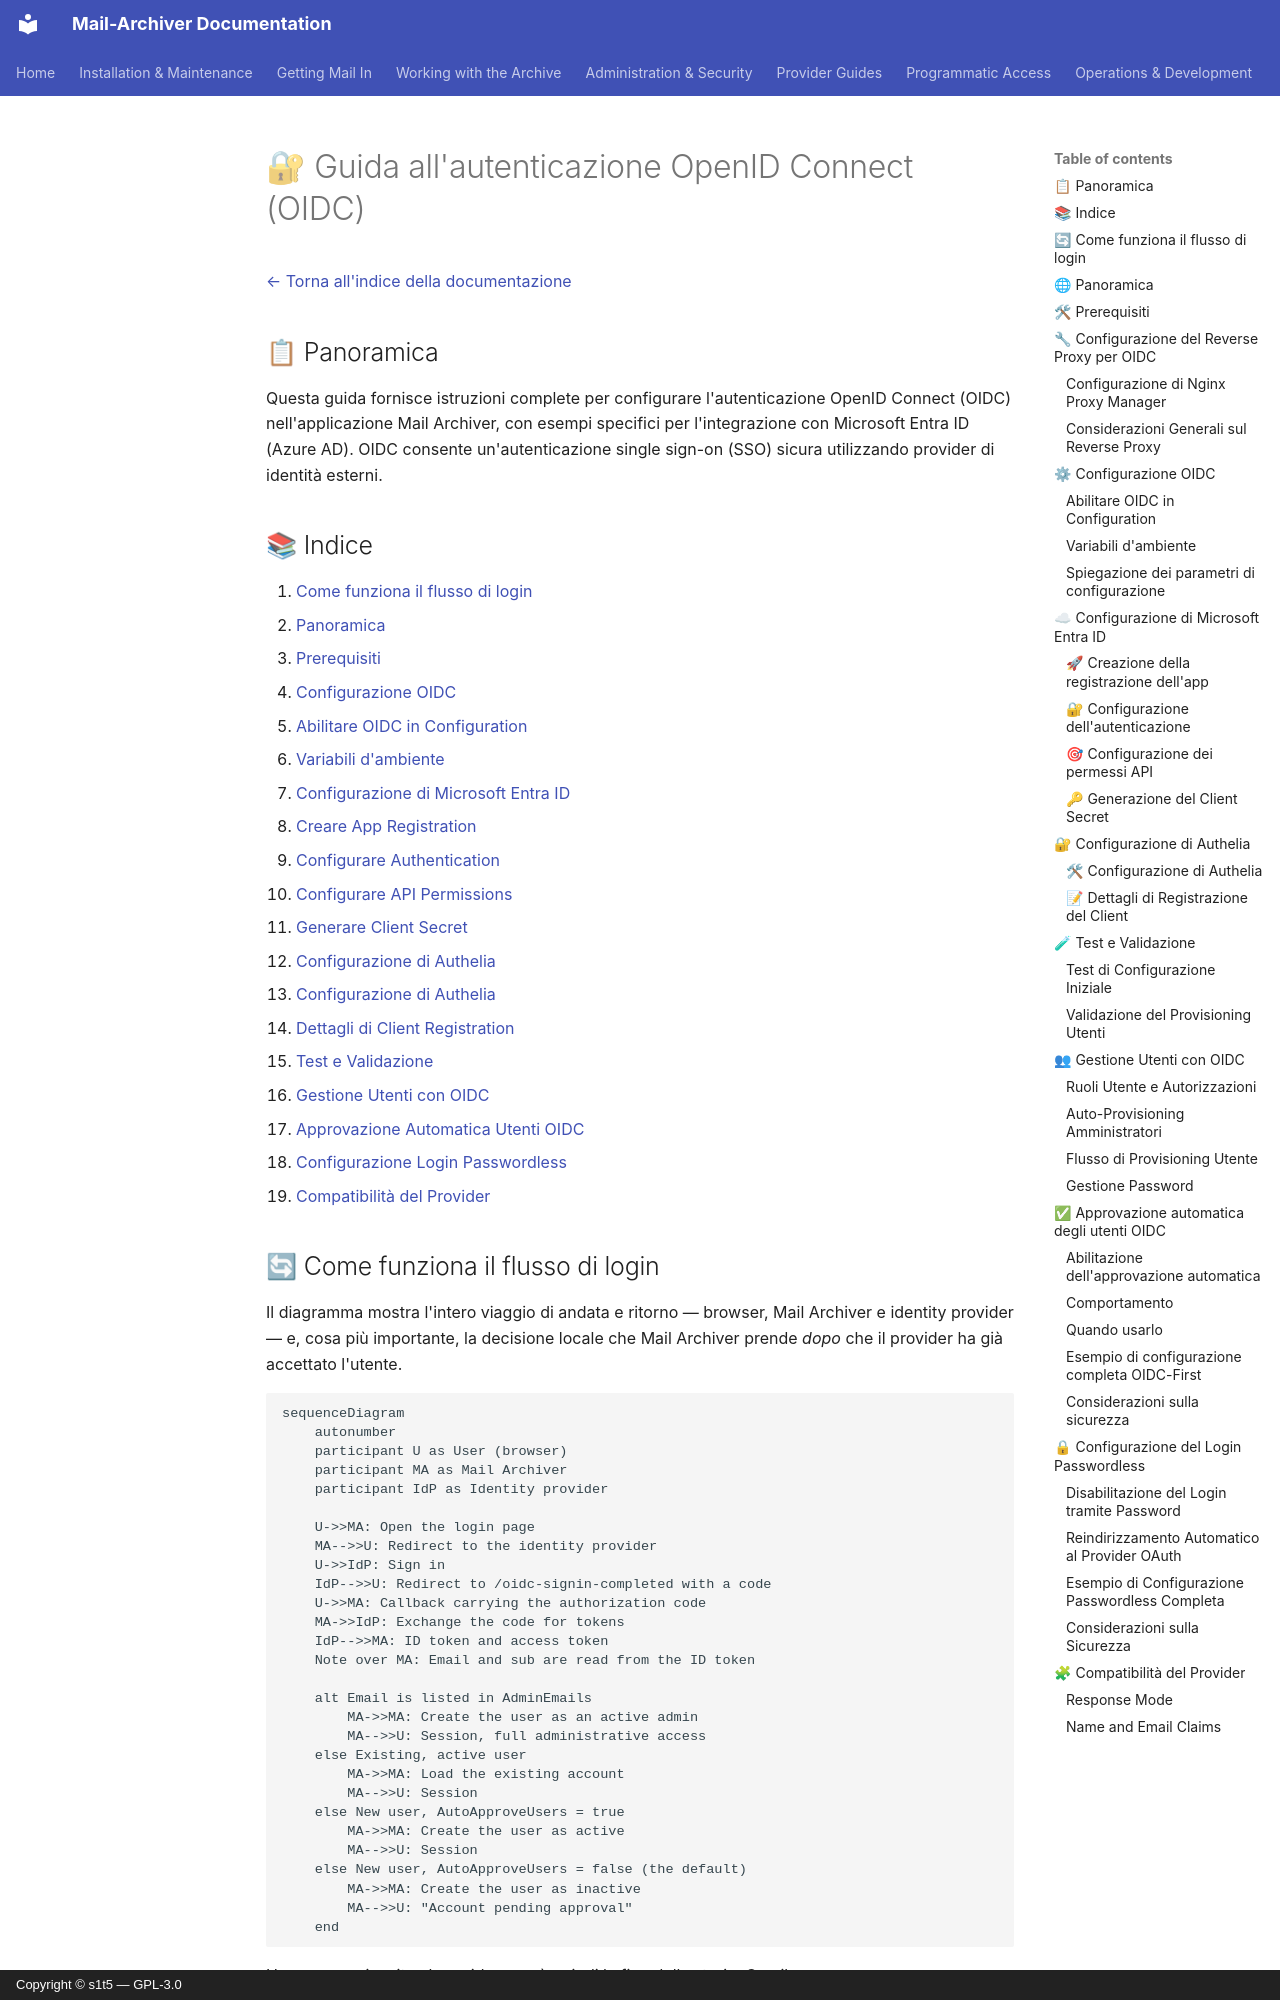

repository: s1t5/mail-archiver · page: OIDC_Implementation.it/index.html · generator: mkdocs · copyright: Copyright © s1t5 — GPL-3.0

# 🔐 Guida all'autenticazione OpenID Connect (OIDC) {#openid-connect-oidc-authentication-guide}

[← Torna all'indice della documentazione](index.md)

## 📋 Panoramica {#overview}

Questa guida fornisce istruzioni complete per configurare l'autenticazione OpenID Connect (OIDC) nell'applicazione Mail Archiver, con esempi specifici per l'integrazione con Microsoft Entra ID (Azure AD). OIDC consente un'autenticazione single sign-on (SSO) sicura utilizzando provider di identità esterni.

## 📚 Indice {#table-of-contents}

1. [Come funziona il flusso di login](#how-the-login-flow-works)
2. [Panoramica](#overview)
3. [Prerequisiti](#prerequisites)
4. [Configurazione OIDC](#oidc-configuration)
   - [Abilitare OIDC in Configuration](#enable-oidc-in-configuration)
   - [Variabili d'ambiente](#environment-variables)
5. [Configurazione di Microsoft Entra ID](#microsoft-entra-id-setup)
   - [Creare App Registration](#create-app-registration)
   - [Configurare Authentication](#configure-authentication)
   - [Configurare API Permissions](#configure-api-permissions)
   - [Generare Client Secret](#generate-client-secret)
6. [Configurazione di Authelia](#authelia-setup)
   - [Configurazione di Authelia](#authelia-configuration)
   - [Dettagli di Client Registration](#client-registration-details)
7. [Test e Validazione](#testing-and-validation)
8. [Gestione Utenti con OIDC](#user-management-with-oidc)
9. [Approvazione Automatica Utenti OIDC](#auto-approve-oidc-users)
10. [Configurazione Login Passwordless](#passwordless-login-configuration)
11. [Compatibilità del Provider](#provider-compatibility)

## 🔄 Come funziona il flusso di login {#how-the-login-flow-works}

Il diagramma mostra l'intero viaggio di andata e ritorno — browser, Mail Archiver e identity provider — e, cosa più importante, la decisione locale che Mail Archiver prende *dopo* che il provider ha già accettato l'utente.

```mermaid
sequenceDiagram
    autonumber
    participant U as User (browser)
    participant MA as Mail Archiver
    participant IdP as Identity provider

    U->>MA: Open the login page
    MA-->>U: Redirect to the identity provider
    U->>IdP: Sign in
    IdP-->>U: Redirect to /oidc-signin-completed with a code
    U->>MA: Callback carrying the authorization code
    MA->>IdP: Exchange the code for tokens
    IdP-->>MA: ID token and access token
    Note over MA: Email and sub are read from the ID token

    alt Email is listed in AdminEmails
        MA->>MA: Create the user as an active admin
        MA-->>U: Session, full administrative access
    else Existing, active user
        MA->>MA: Load the existing account
        MA-->>U: Session
    else New user, AutoApproveUsers = true
        MA->>MA: Create the user as active
        MA-->>U: Session
    else New user, AutoApproveUsers = false (the default)
        MA->>MA: Create the user as inactive
        MA-->>U: "Account pending approval"
    end
```

Un accesso riuscito al provider **non** è quindi la fine della storia.
Con il `AutoApproveUsers=false` predefinito, un nuovo utente viene creato inattivo e un amministratore deve attivare l'account. Un utente che si autentica correttamente ma non riesce comunque ad accedere ha quasi sempre incontrato questo ostacolo piuttosto che una misconfigurazione OIDC.
